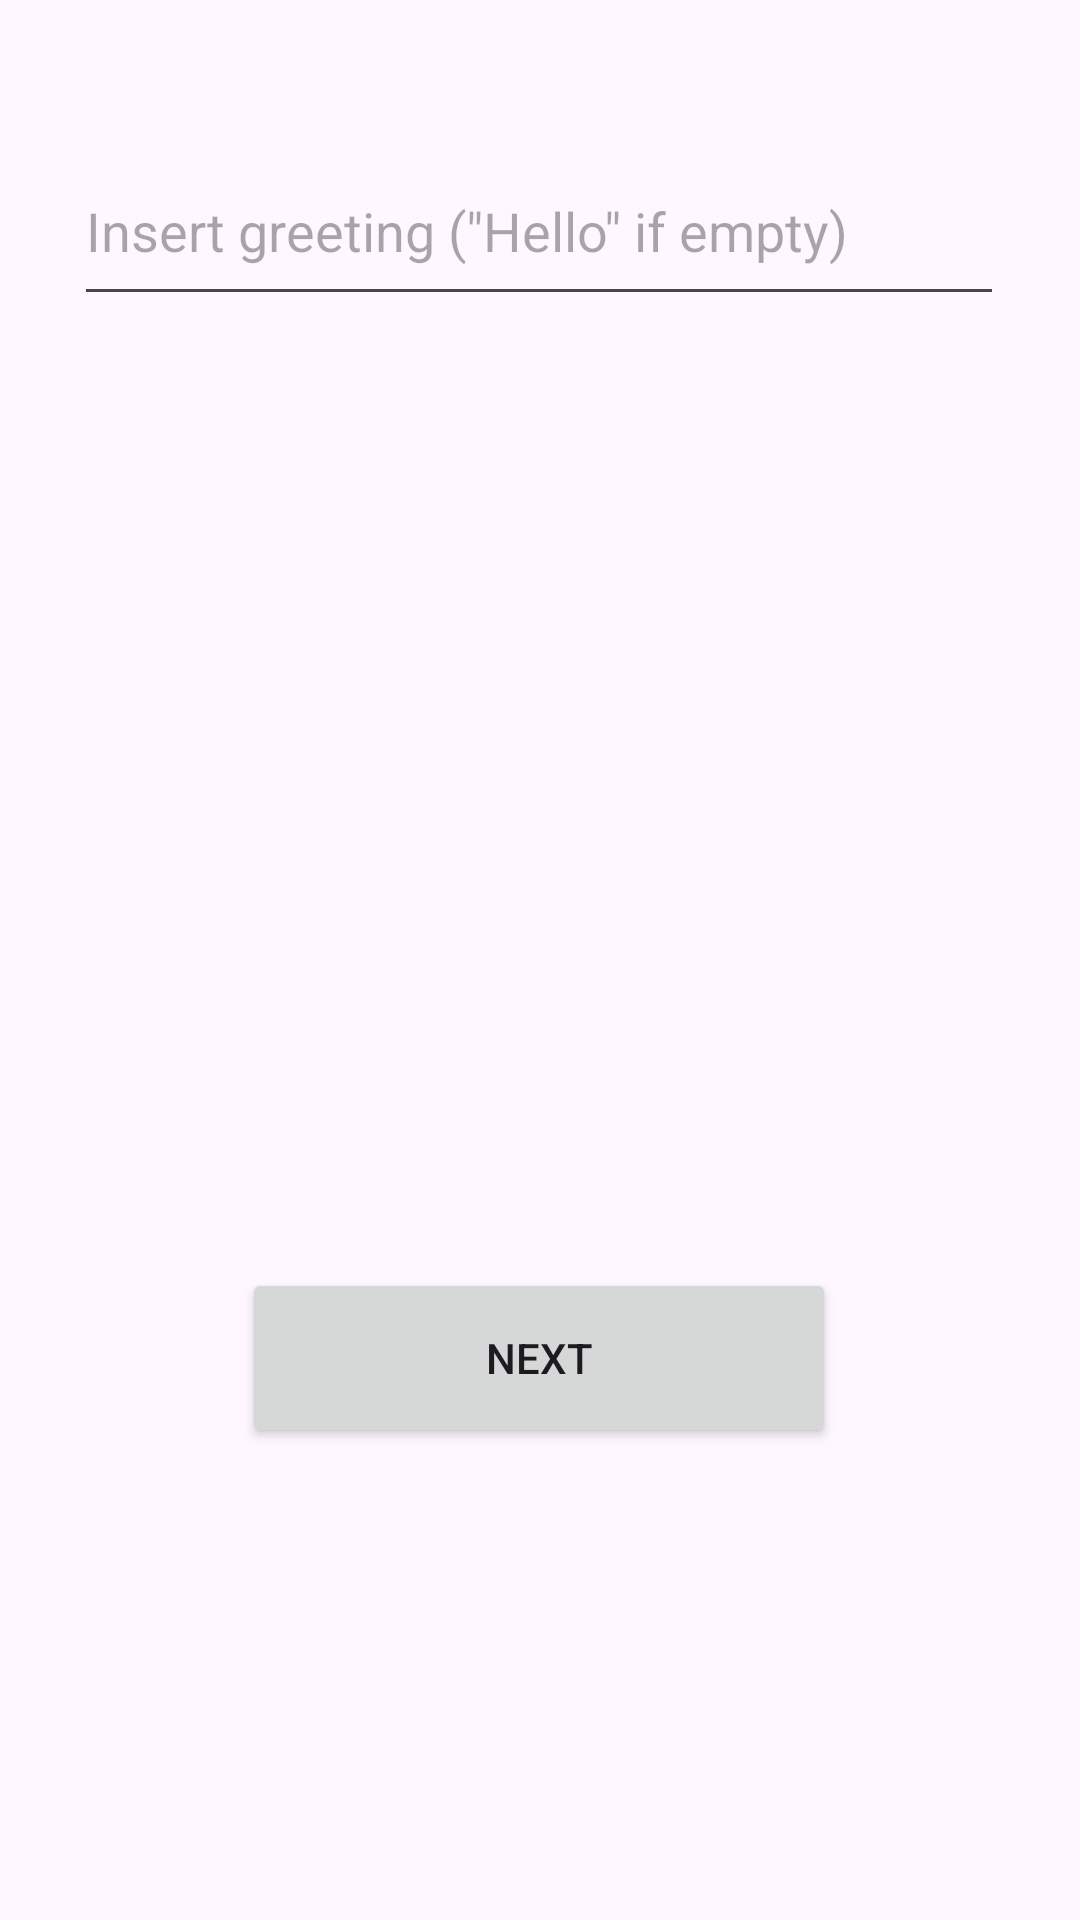

Produce the Android XML layout that renders to this screen, including the resource entries it uses.
<!-- AndroidManifest.xml: application theme Theme.FirstAppHSE -->
<!-- res/layout/activity_main.xml -->
<?xml version="1.0" encoding="utf-8"?>
<androidx.constraintlayout.widget.ConstraintLayout xmlns:android="http://schemas.android.com/apk/res/android"
    xmlns:app="http://schemas.android.com/apk/res-auto"
    xmlns:tools="http://schemas.android.com/tools"
    android:id="@+id/main"
    android:layout_width="match_parent"
    android:layout_height="match_parent"
    tools:context=".MainActivity">

    <Button
        android:id="@+id/buttonNext"
        android:layout_width="198dp"
        android:layout_height="60dp"
        android:onClick="goToNameActivity"
        android:text="@string/next_button"
        app:layout_constraintBottom_toBottomOf="parent"
        app:layout_constraintEnd_toEndOf="parent"
        app:layout_constraintHorizontal_bias="0.497"
        app:layout_constraintStart_toStartOf="parent"
        app:layout_constraintTop_toTopOf="parent"
        app:layout_constraintVertical_bias="0.729" />

    <EditText
        android:id="@+id/greetingBox"
        android:layout_width="310dp"
        android:layout_height="60dp"
        android:ems="10"
        android:hint="@string/greeting_text"
        android:inputType="text"
        app:layout_constraintBottom_toBottomOf="parent"
        app:layout_constraintEnd_toEndOf="parent"
        app:layout_constraintHorizontal_bias="0.495"
        app:layout_constraintStart_toStartOf="parent"
        app:layout_constraintTop_toTopOf="parent"
        app:layout_constraintVertical_bias="0.078" />

    <TextView
        android:id="@+id/greetingNameText"
        android:layout_width="329dp"
        android:layout_height="449dp"
        android:textAlignment="center"
        android:textSize="34sp"
        app:layout_constraintBottom_toBottomOf="parent"
        app:layout_constraintEnd_toEndOf="parent"
        app:layout_constraintStart_toStartOf="parent"
        app:layout_constraintTop_toTopOf="parent"
        app:layout_constraintVertical_bias="0.309" />

</androidx.constraintlayout.widget.ConstraintLayout>
<!-- resources referenced by this layout -->
<resources>
  <string name="greeting_text">Insert greeting (\"Hello\" if empty)</string>
  <string name="next_button">Next</string>
  <style name="Theme.FirstAppHSE" parent="Base.Theme.FirstAppHSE" />
  <style name="Base.Theme.FirstAppHSE" parent="Theme.Material3.DayNight.NoActionBar">
          
          
      </style>
</resources>
